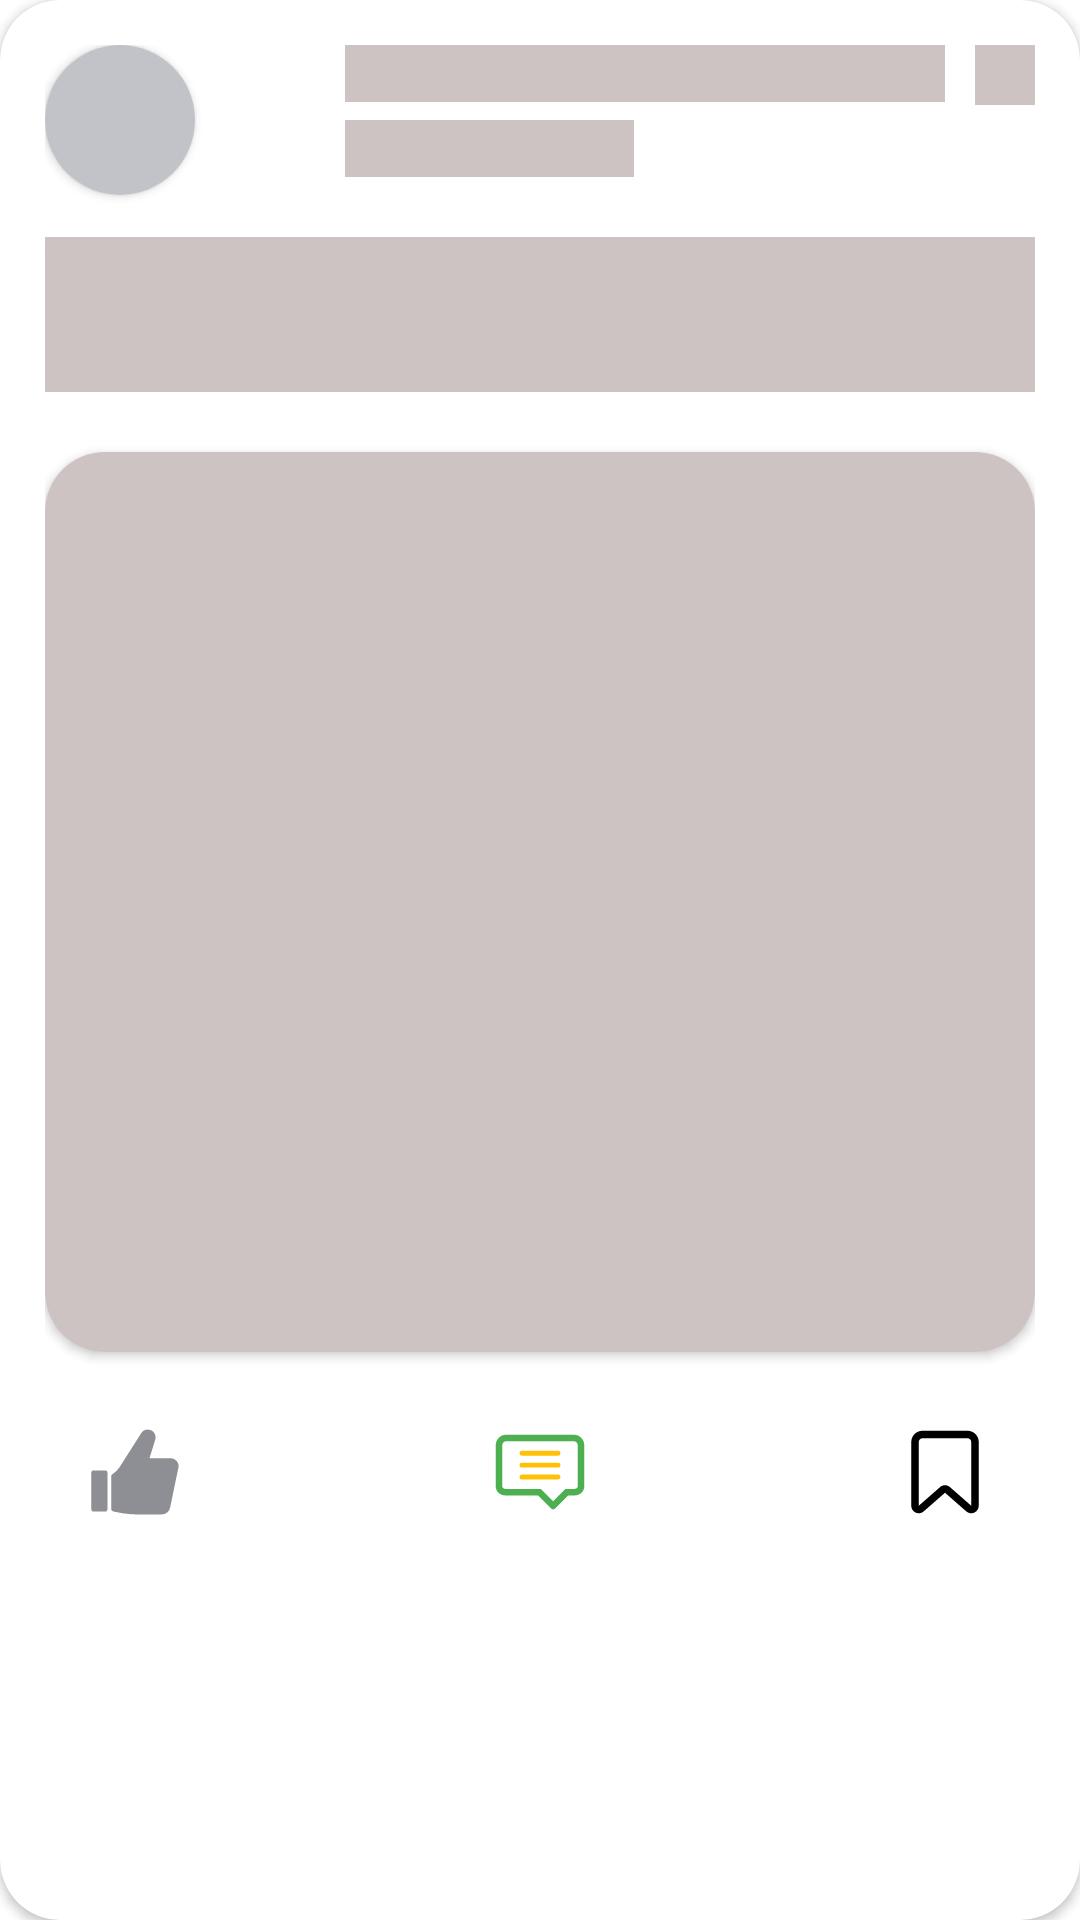

This screen was rendered from an Android layout file. Write that file and the resources it references.
<!-- AndroidManifest.xml: application theme Theme.Shyf_شيف -->
<!-- res/layout/post_layout_shimmer.xml -->
<?xml version="1.0" encoding="utf-8"?>
<androidx.cardview.widget.CardView xmlns:android="http://schemas.android.com/apk/res/android"
    xmlns:app="http://schemas.android.com/apk/res-auto"
    xmlns:tools="http://schemas.android.com/tools"
    android:layout_width="match_parent"
    android:layout_height="wrap_content"
    app:cardCornerRadius="20dp"
    >


    <androidx.constraintlayout.widget.ConstraintLayout
        android:layout_width="match_parent"
        android:layout_height="match_parent"
        android:padding="15dp">

        <androidx.cardview.widget.CardView
            android:id="@+id/cardView"
            android:layout_width="50dp"
            android:layout_height="50dp"
            app:cardCornerRadius="70dp"
            app:layout_constraintStart_toStartOf="parent"
            app:layout_constraintTop_toTopOf="parent">

            <androidx.constraintlayout.widget.ConstraintLayout
                android:layout_width="match_parent"
                android:layout_height="match_parent">

                <ImageView
                    android:id="@+id/image_User_post"
                    android:layout_width="match_parent"
                    android:layout_height="match_parent"
                    android:scaleType="centerCrop"
                    android:background="@color/txt_color" />
            </androidx.constraintlayout.widget.ConstraintLayout>
        </androidx.cardview.widget.CardView>

        <TextView
            android:id="@+id/name_user_post"
            android:layout_width="0dp"
            android:layout_height="wrap_content"
            android:layout_marginStart="50dp"
            android:background="@color/shimmercolor"
            android:text="yazan"
            android:layout_marginEnd="10dp"
            android:textColor="@color/shimmercolor"
            android:textStyle="bold"
            app:layout_constraintEnd_toStartOf="@+id/image_menuPost"
            app:layout_constraintStart_toEndOf="@+id/cardView"
            app:layout_constraintTop_toTopOf="@+id/cardView" />

        <TextView
            android:id="@+id/name_location_post"
            android:layout_width="wrap_content"
            android:layout_height="wrap_content"
            android:layout_marginStart="50dp"
            android:text="gaza - alrashed"
            android:textColor="@color/shimmercolor"
            android:textStyle="bold"
            android:background="@color/shimmercolor"
            app:layout_constraintBottom_toBottomOf="@+id/cardView"
            app:layout_constraintStart_toEndOf="@+id/cardView"
            app:layout_constraintTop_toBottomOf="@+id/name_user_post" />

        <ImageView
            android:layout_width="wrap_content"
            android:layout_height="wrap_content"
            android:background="@color/shimmercolor"
            app:layout_constraintBottom_toBottomOf="@+id/name_location_post"
            app:layout_constraintEnd_toStartOf="@+id/image_menuPost"
            app:layout_constraintStart_toEndOf="@+id/name_location_post" />

        <TextView
            android:id="@+id/name_description_post"
            android:layout_width="match_parent"
            android:layout_height="wrap_content"
            android:layout_marginTop="20dp"
            android:text="This description is experimental.\n Please write a comprehensive description here about the meal and its details"
            android:textColor="@color/shimmercolor"
            android:textStyle="bold"
            android:background="@color/shimmercolor"
            app:layout_constraintEnd_toEndOf="@+id/image_menuPost"
            app:layout_constraintStart_toStartOf="@+id/cardView"
            app:layout_constraintTop_toBottomOf="@+id/name_location_post" />

        <ImageView
            android:id="@+id/image_menuPost"
            android:layout_width="wrap_content"
            android:layout_height="wrap_content"
            android:padding="10dp"
            android:background="@color/shimmercolor"
            android:src="@drawable/baseline_menu_24"
            app:layout_constraintEnd_toEndOf="parent"
            app:layout_constraintTop_toTopOf="parent" />

        <androidx.cardview.widget.CardView
            android:id="@+id/cardView2"
            android:layout_width="match_parent"
            android:layout_height="300dp"
            android:layout_marginTop="20dp"
            app:cardCornerRadius="20dp"
            app:layout_constraintEnd_toEndOf="parent"
            app:layout_constraintStart_toStartOf="parent"
            app:layout_constraintTop_toBottomOf="@+id/name_description_post">

            <androidx.constraintlayout.widget.ConstraintLayout
                android:layout_width="match_parent"
                android:layout_height="match_parent">

                <ImageView
                    android:id="@+id/img_foodPost"
                    android:layout_width="0dp"
                    android:layout_height="0dp"
                    android:scaleType="centerCrop"
                    android:background="@color/shimmercolor"
                    app:layout_constraintBottom_toBottomOf="parent"
                    app:layout_constraintEnd_toEndOf="parent"
                    app:layout_constraintStart_toStartOf="parent"
                    app:layout_constraintTop_toTopOf="parent" />
            </androidx.constraintlayout.widget.ConstraintLayout>
        </androidx.cardview.widget.CardView>

        <androidx.constraintlayout.widget.ConstraintLayout
            android:layout_width="match_parent"
            android:layout_height="wrap_content"
            android:layout_marginTop="10dp"
            android:padding="15dp"
            app:layout_constraintTop_toBottomOf="@+id/cardView2"
            tools:layout_editor_absoluteX="15dp">

            <ImageView
                android:id="@+id/img_like_post"
                android:layout_width="30dp"
                android:layout_height="30dp"
                android:src="@drawable/like_sh1"
                app:layout_constraintBottom_toBottomOf="parent"
                app:layout_constraintStart_toStartOf="parent"
                app:layout_constraintTop_toTopOf="parent" />

            <ImageView
                android:id="@+id/img_comments_post"
                android:layout_width="30dp"
                android:layout_height="30dp"
                android:src="@drawable/comments_sh"
                app:layout_constraintBottom_toBottomOf="parent"
                app:layout_constraintEnd_toStartOf="@+id/img_save_post"
                app:layout_constraintStart_toEndOf="@+id/img_like_post"
                app:layout_constraintTop_toTopOf="parent" />

            <ImageView
                android:id="@+id/img_save_post"
                android:layout_width="30dp"
                android:layout_height="30dp"
                android:src="@drawable/save_sh"
                app:layout_constraintBottom_toBottomOf="parent"
                app:layout_constraintEnd_toEndOf="parent"
                app:layout_constraintTop_toTopOf="parent" />
        </androidx.constraintlayout.widget.ConstraintLayout>
    </androidx.constraintlayout.widget.ConstraintLayout>
</androidx.cardview.widget.CardView>
<!-- resources referenced by this layout -->
<resources>
  <color name="shimmercolor">#CDC3C3</color>
  <color name="txt_color">#C2C2C9</color>
  <!-- drawable like_sh1 (drawable) -->
  <vector xmlns:android="http://schemas.android.com/apk/res/android"
      android:width="128dp"
      android:height="128dp"
      android:viewportWidth="128"
      android:viewportHeight="128">
    <path
        android:pathData="M5.02,61.69H21.66a3.08,3.08 0,0 1,3.08 3.08v52.47a3.08,3.08 0,0 1,-3.08 3.08H5.02a3.08,3.08 0,0 1,-3.08 -3.08v-52.47A3.08,3.08 0,0 1,5.02 61.69Z"
        android:fillColor="@color/txt_color2"/>
    <path
        android:pathData="M115.41,44.49H84.56l0.08,-0.25 1.29,-4.14 1.25,-4.03 3.75,-12.06 1.83,-5.88a9.09,9.09 0,0 0,0.24 -0.92c0.01,-0.01 0.01,-0.01 0,-0.01a10.62,10.62 0,0 0,0.26 -2.36,10.82 10.82,0 0,0 -0.17,-1.94A11.11,11.11 0,0 0,72.34 9.6L42.32,56.76A29.89,29.89 0,0 1,32.15 66.88a0.02,0.02 0,0 1,-0.02 0.01,4.08 4.08,0 0,0 -2.08,3.54v45.82a4.03,4.03 0,0 0,2.79 3.84q0.14,0.04 0.28,0.08c0.28,0.07 14.29,2.66 14.29,2.66l8.51,0.97a79.41,79.41 0,0 0,8.97 0.51h37.25A12.05,12.05 0,0 0,113.93 114.69L126.06,56.16C126.06,47.92 119.25,44.93 115.41,44.49Z"
        android:fillColor="@color/txt_color2"/>
  </vector>
  <!-- drawable save_sh (drawable) -->
  <vector xmlns:android="http://schemas.android.com/apk/res/android"
      android:width="512dp"
      android:height="512dp"
      android:viewportWidth="512"
      android:viewportHeight="512">
    <path
        android:pathData="M106.81,490.7C100.68,490.69 94.62,489.36 89.04,486.81C81.54,483.47 75.17,478.02 70.73,471.11C66.28,464.21 63.94,456.17 64,447.96V85.33C64.02,68.36 70.77,52.1 82.77,40.1C94.76,28.1 111.03,21.35 128,21.33H384C400.97,21.35 417.24,28.1 429.23,40.1C441.23,52.1 447.98,68.36 448,85.33V447.96C448,456.15 445.64,464.18 441.2,471.07C436.76,477.96 430.43,483.42 422.97,486.81C415.5,490.2 407.22,491.36 399.11,490.17C391,488.98 383.41,485.47 377.24,480.07L256,373.99L134.76,480.07C127.05,486.9 117.11,490.68 106.81,490.7V490.7ZM256,331.36C266.33,331.34 276.32,335.08 284.1,341.88L405.33,447.96L405.47,448.07L405.33,85.33C405.33,79.68 403.08,74.25 399.08,70.25C395.08,66.25 389.66,64.01 384,64H128C122.34,64.01 116.92,66.25 112.92,70.25C108.92,74.25 106.67,79.68 106.67,85.33V447.96L227.91,341.88C235.68,335.08 245.67,331.34 256,331.36V331.36Z"
        android:fillColor="#000000"/>
  </vector>
  <style name="Theme.Shyf_شيف" parent="Theme.MaterialComponents.DayNight.NoActionBar">
          
          <item name="colorPrimary">@color/prim2</item>
          <item name="colorPrimaryVariant">@color/prim2</item>
          <item name="colorOnPrimary">@color/white</item>
          
          <item name="colorSecondary">@color/prim2</item>
          <item name="colorSecondaryVariant">@color/blue</item>
          <item name="colorOnSecondary">@color/black</item>
          
          <item name="android:statusBarColor">?attr/colorPrimaryVariant</item>
          
      </style>
  <color name="prim2">#4CAF50</color>
  <color name="prim1">#FFC107</color>
  <color name="txt_color2">#8E8E95</color>
  <color name="white">#FFFFFFFF</color>
  <color name="blue">#2196F3</color>
  <color name="black">#FF000000</color>
</resources>
